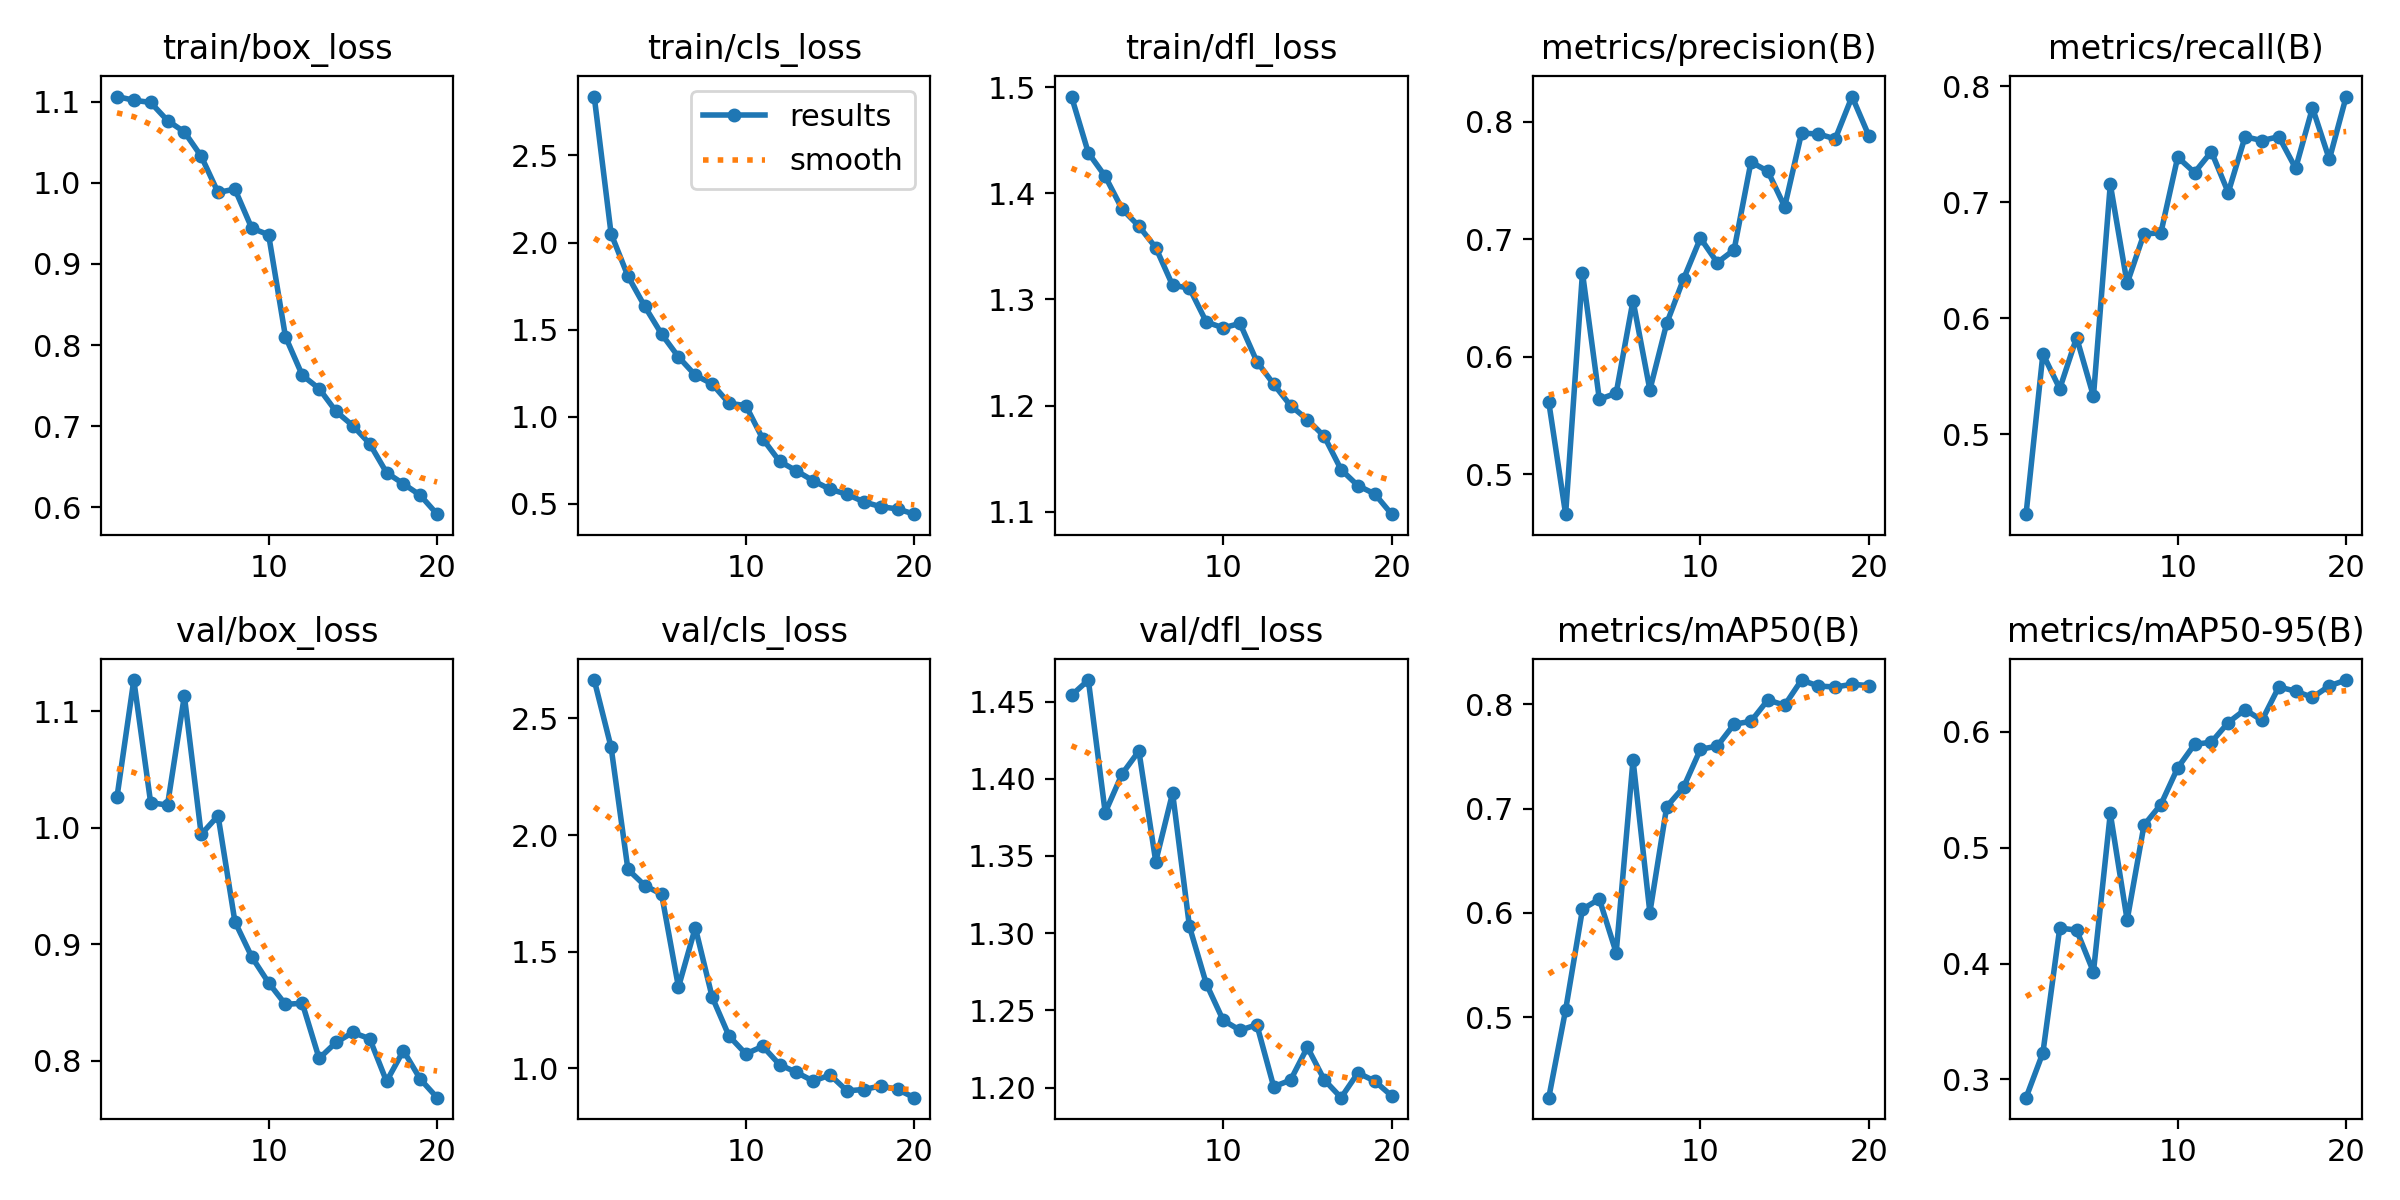

The table this chart was drawn from, first rows:
epoch, time, train/box_loss, train/cls_loss, train/dfl_loss, metrics/precision(B), metrics/recall(B), metrics/mAP50(B), metrics/mAP50-95(B), val/box_loss, val/cls_loss, val/dfl_loss, lr/pg0, lr/pg1, lr/pg2
1, 1651, 1.106, 2.838, 1.491, 0.5613, 0.4313, 0.4232, 0.2843, 1.026, 2.665, 1.454, 0.000276, 0.000276, 0.000276
2, 3851, 1.102, 2.051, 1.438, 0.4659, 0.5694, 0.5073, 0.3231, 1.127, 2.377, 1.464, 0.0005262, 0.0005262, 0.0005262
3, 5306, 1.099, 1.807, 1.416, 0.6715, 0.5394, 0.6036, 0.4307, 1.021, 1.853, 1.378, 0.000749, 0.000749, 0.000749
4, 6162, 1.077, 1.633, 1.385, 0.5638, 0.5835, 0.6134, 0.4289, 1.019, 1.784, 1.403, 0.0007093, 0.0007093, 0.0007093
5, 66615, 1.063, 1.475, 1.369, 0.5689, 0.5329, 0.5619, 0.3928, 1.113, 1.746, 1.418, 0.0006681, 0.0006681, 0.0006681
6, 87288, 1.033, 1.343, 1.349, 0.6478, 0.7155, 0.7465, 0.5296, 0.9942, 1.349, 1.346, 0.0006268, 0.0006268, 0.0006268
7, 166391, 0.9882, 1.238, 1.313, 0.5717, 0.6301, 0.6005, 0.4375, 1.01, 1.604, 1.391, 0.0005856, 0.0005856, 0.0005856
8, 167265, 0.9923, 1.189, 1.311, 0.6284, 0.6729, 0.7018, 0.5195, 0.9194, 1.306, 1.304, 0.0005444, 0.0005444, 0.0005444
9, 173543, 0.9441, 1.077, 1.279, 0.6662, 0.6736, 0.7204, 0.5372, 0.8892, 1.139, 1.267, 0.0005031, 0.0005031, 0.0005031
10, 176397, 0.936, 1.064, 1.273, 0.7009, 0.7389, 0.7567, 0.5689, 0.867, 1.062, 1.244, 0.0004619, 0.0004619, 0.0004619
11, 177947, 0.8103, 0.8734, 1.277, 0.6801, 0.7256, 0.7598, 0.5892, 0.8485, 1.095, 1.237, 0.0004207, 0.0004207, 0.0004207
12, 234707, 0.7627, 0.7444, 1.242, 0.691, 0.7436, 0.7807, 0.591, 0.8495, 1.016, 1.241, 0.0003794, 0.0003794, 0.0003794
13, 252953, 0.7462, 0.6896, 1.22, 0.7658, 0.7084, 0.7834, 0.608, 0.8021, 0.9834, 1.201, 0.0003382, 0.0003382, 0.0003382
14, 254511, 0.7182, 0.6326, 1.2, 0.7579, 0.7565, 0.8039, 0.6192, 0.8159, 0.9457, 1.205, 0.000297, 0.000297, 0.000297
15, 255957, 0.7005, 0.5838, 1.187, 0.7277, 0.7531, 0.7989, 0.6098, 0.8244, 0.9721, 1.226, 0.0002557, 0.0002557, 0.0002557
16, 257081, 0.6782, 0.5553, 1.171, 0.7903, 0.7565, 0.823, 0.6387, 0.819, 0.9042, 1.205, 0.0002145, 0.0002145, 0.0002145
17, 258097, 0.6426, 0.5116, 1.14, 0.7896, 0.7293, 0.8173, 0.6351, 0.7825, 0.9098, 1.193, 0.0001733, 0.0001733, 0.0001733
18, 259018, 0.6288, 0.4838, 1.125, 0.7854, 0.7814, 0.8163, 0.6297, 0.8089, 0.9251, 1.21, 0.000132, 0.000132, 0.000132
19, 260705, 0.6147, 0.471, 1.117, 0.8215, 0.737, 0.8189, 0.6397, 0.7844, 0.91, 1.204, 9.0797e-05, 9.0797e-05, 9.0797e-05
20, 262425, 0.5914, 0.4409, 1.098, 0.788, 0.7911, 0.8177, 0.6447, 0.7685, 0.8748, 1.195, 4.95635e-05, 4.95635e-05, 4.95635e-05
